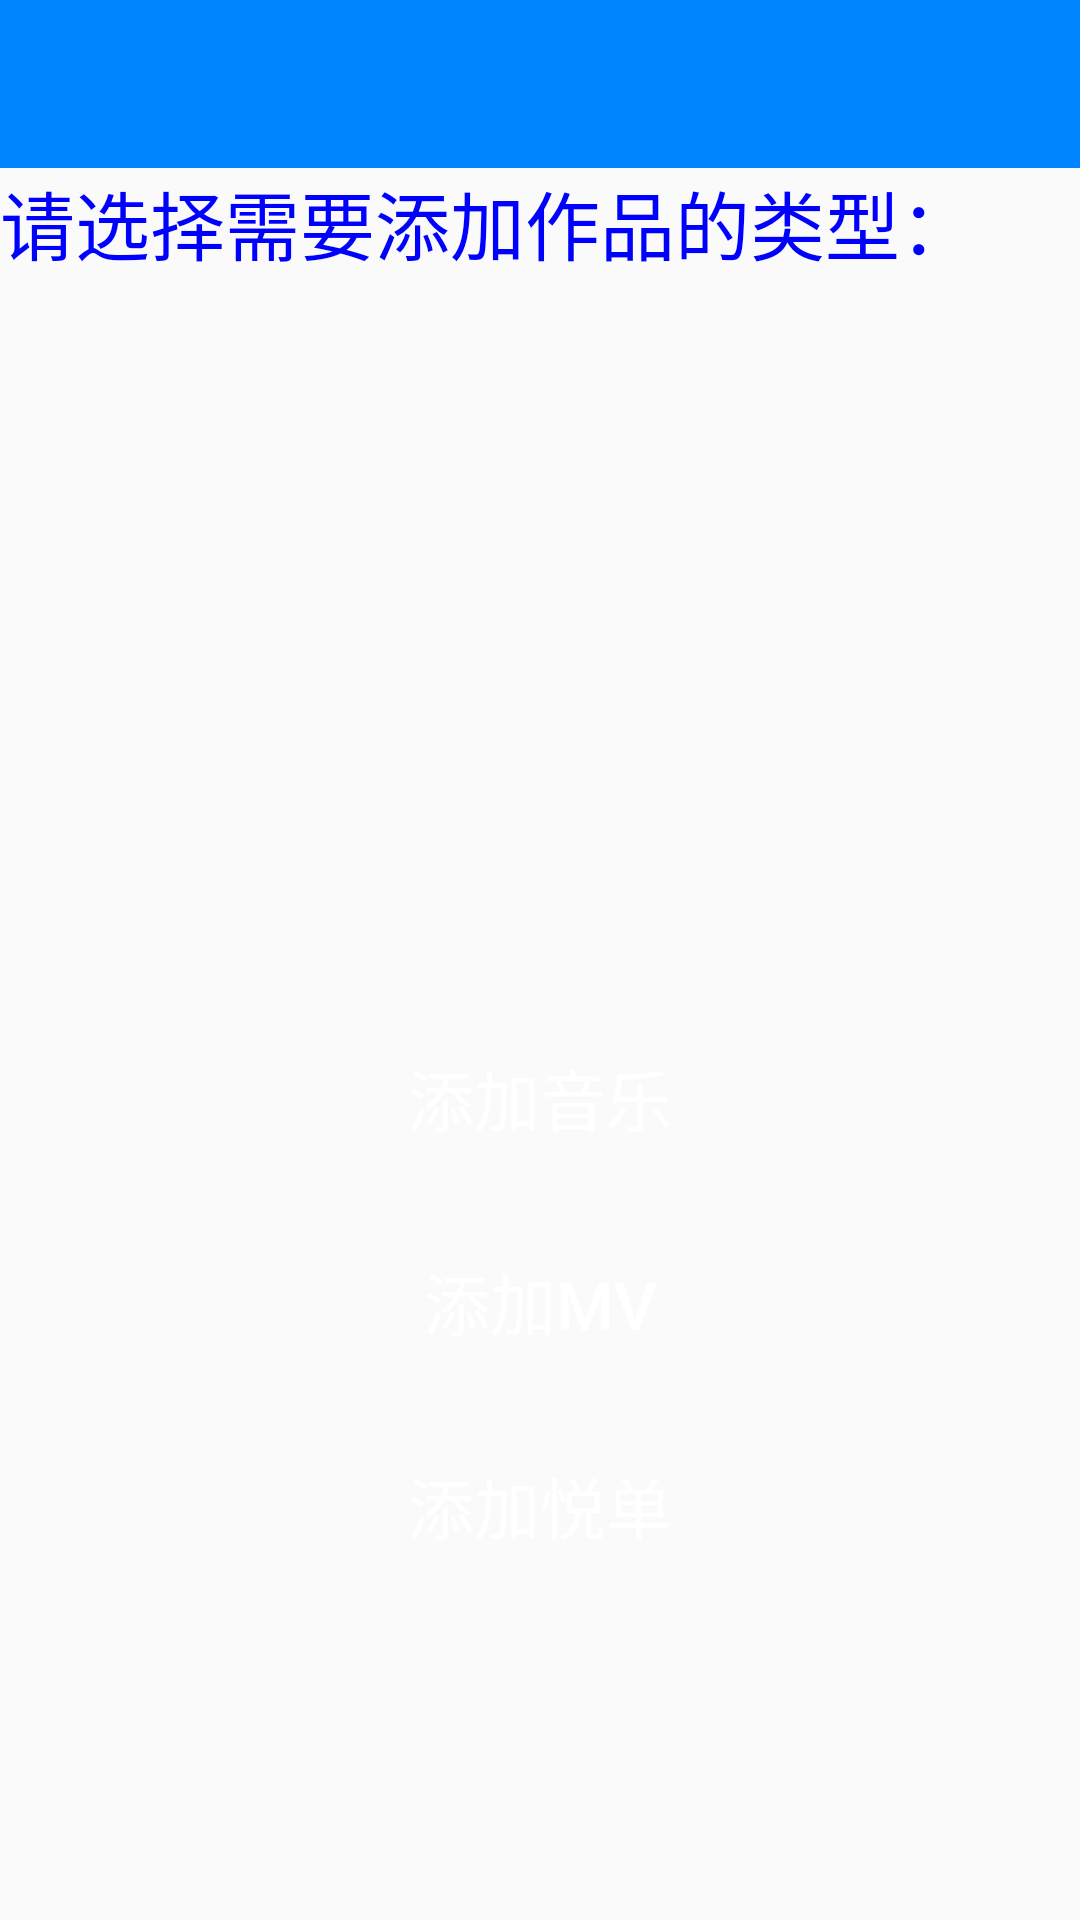

Here is an Android app screen rendered from its layout file. Give the layout XML and the strings, colors and styles it references.
<!-- AndroidManifest.xml: application theme AppTheme -->
<!-- res/layout/activity_publish_work.xml -->
<?xml version="1.0" encoding="utf-8"?>
<LinearLayout xmlns:android="http://schemas.android.com/apk/res/android"
    android:layout_width="match_parent"
    android:layout_height="match_parent"
    android:orientation="vertical">

    <include layout="@layout/toolbar" />

    <TextView
        android:layout_width="match_parent"
        android:layout_height="wrap_content"
        android:text="请选择需要添加作品的类型："
        android:textColor="@color/colorPrimaryDark"
        android:textSize="25sp" />

    <RelativeLayout
        android:layout_width="match_parent"
        android:layout_height="match_parent">

        <Button
            android:id="@+id/addMusic"
            android:layout_width="match_parent"
            android:layout_height="wrap_content"
            android:layout_centerInParent="true"
            android:layout_margin="10dp"
            android:background="@drawable/btn_login"
            android:text="添加音乐"
            android:textColor="@color/white"
            android:textSize="22sp" />

        <Button
            android:id="@+id/addMV"
            android:layout_width="match_parent"
            android:layout_height="wrap_content"
            android:layout_below="@id/addMusic"
            android:layout_margin="10dp"
            android:background="@drawable/btn_login"
            android:text="添加MV"
            android:textColor="@color/white"
            android:textSize="22sp" />

        <Button
            android:id="@+id/addList"
            android:layout_width="match_parent"
            android:layout_height="wrap_content"
            android:layout_below="@id/addMV"
            android:layout_margin="10dp"
            android:background="@drawable/btn_login"
            android:text="添加悦单"
            android:textColor="@color/white"
            android:textSize="22sp" />

    </RelativeLayout>
</LinearLayout>
<!-- res/layout/toolbar.xml (included above) -->
<?xml version="1.0" encoding="utf-8"?>
<androidx.appcompat.widget.Toolbar xmlns:android="http://schemas.android.com/apk/res/android"
    xmlns:app="http://schemas.android.com/apk/res-auto"
    android:id="@+id/toolbar"
    android:layout_width="match_parent"
    android:layout_height="?attr/actionBarSize"
    android:background="@color/colorPrimary"
    app:titleTextColor="?android:attr/textColorPrimary">

    <TextView
        android:id="@+id/toolbar_title"
        style="@style/TextAppearance.AppCompat.Widget.ActionBar.Title"
        android:layout_width="wrap_content"
        android:layout_height="wrap_content"
        android:layout_gravity="center"
        android:ellipsize="end"
        android:singleLine="true"
        android:textColor="@color/white" />

</androidx.appcompat.widget.Toolbar>
<!-- resources referenced by this layout -->
<resources>
  <color name="colorPrimary">#0085FF</color>
  <color name="colorPrimaryDark">#0000FF</color>
  <color name="white">#FFFFFFFF</color>
  <!-- drawable btn_login (drawable) -->
  <?xml version="1.0" encoding="utf-8"?>
  <selector xmlns:android="http://schemas.android.com/apk/res/android">
      <item android:drawable="@drawable/btn_login_normal" android:state_pressed="false" />
      <item android:drawable="@drawable/btn_login_pressed" android:state_pressed="true" />
  </selector>
  <style name="AppTheme" parent="Theme.AppCompat.Light.NoActionBar">
          
          <item name="colorPrimary">@color/colorPrimary</item>
          <item name="colorPrimaryDark">@color/colorPrimary</item>
          <item name="colorPrimaryVariant">@color/colorPrimary</item>
          <item name="colorOnPrimary">?android:attr/textColorPrimary</item>
          
          <item name="colorSecondary">@color/teal_200</item>
          <item name="colorSecondaryVariant">@color/teal_700</item>
          <item name="colorOnSecondary">?android:attr/textColorPrimary</item>
          
          <item name="android:statusBarColor">@color/colorPrimary</item>
          
          <item name="colorControlNormal">@color/white</item>
      </style>
  <color name="teal_200">#FF03DAC5</color>
  <color name="teal_700">#FF018786</color>
</resources>
